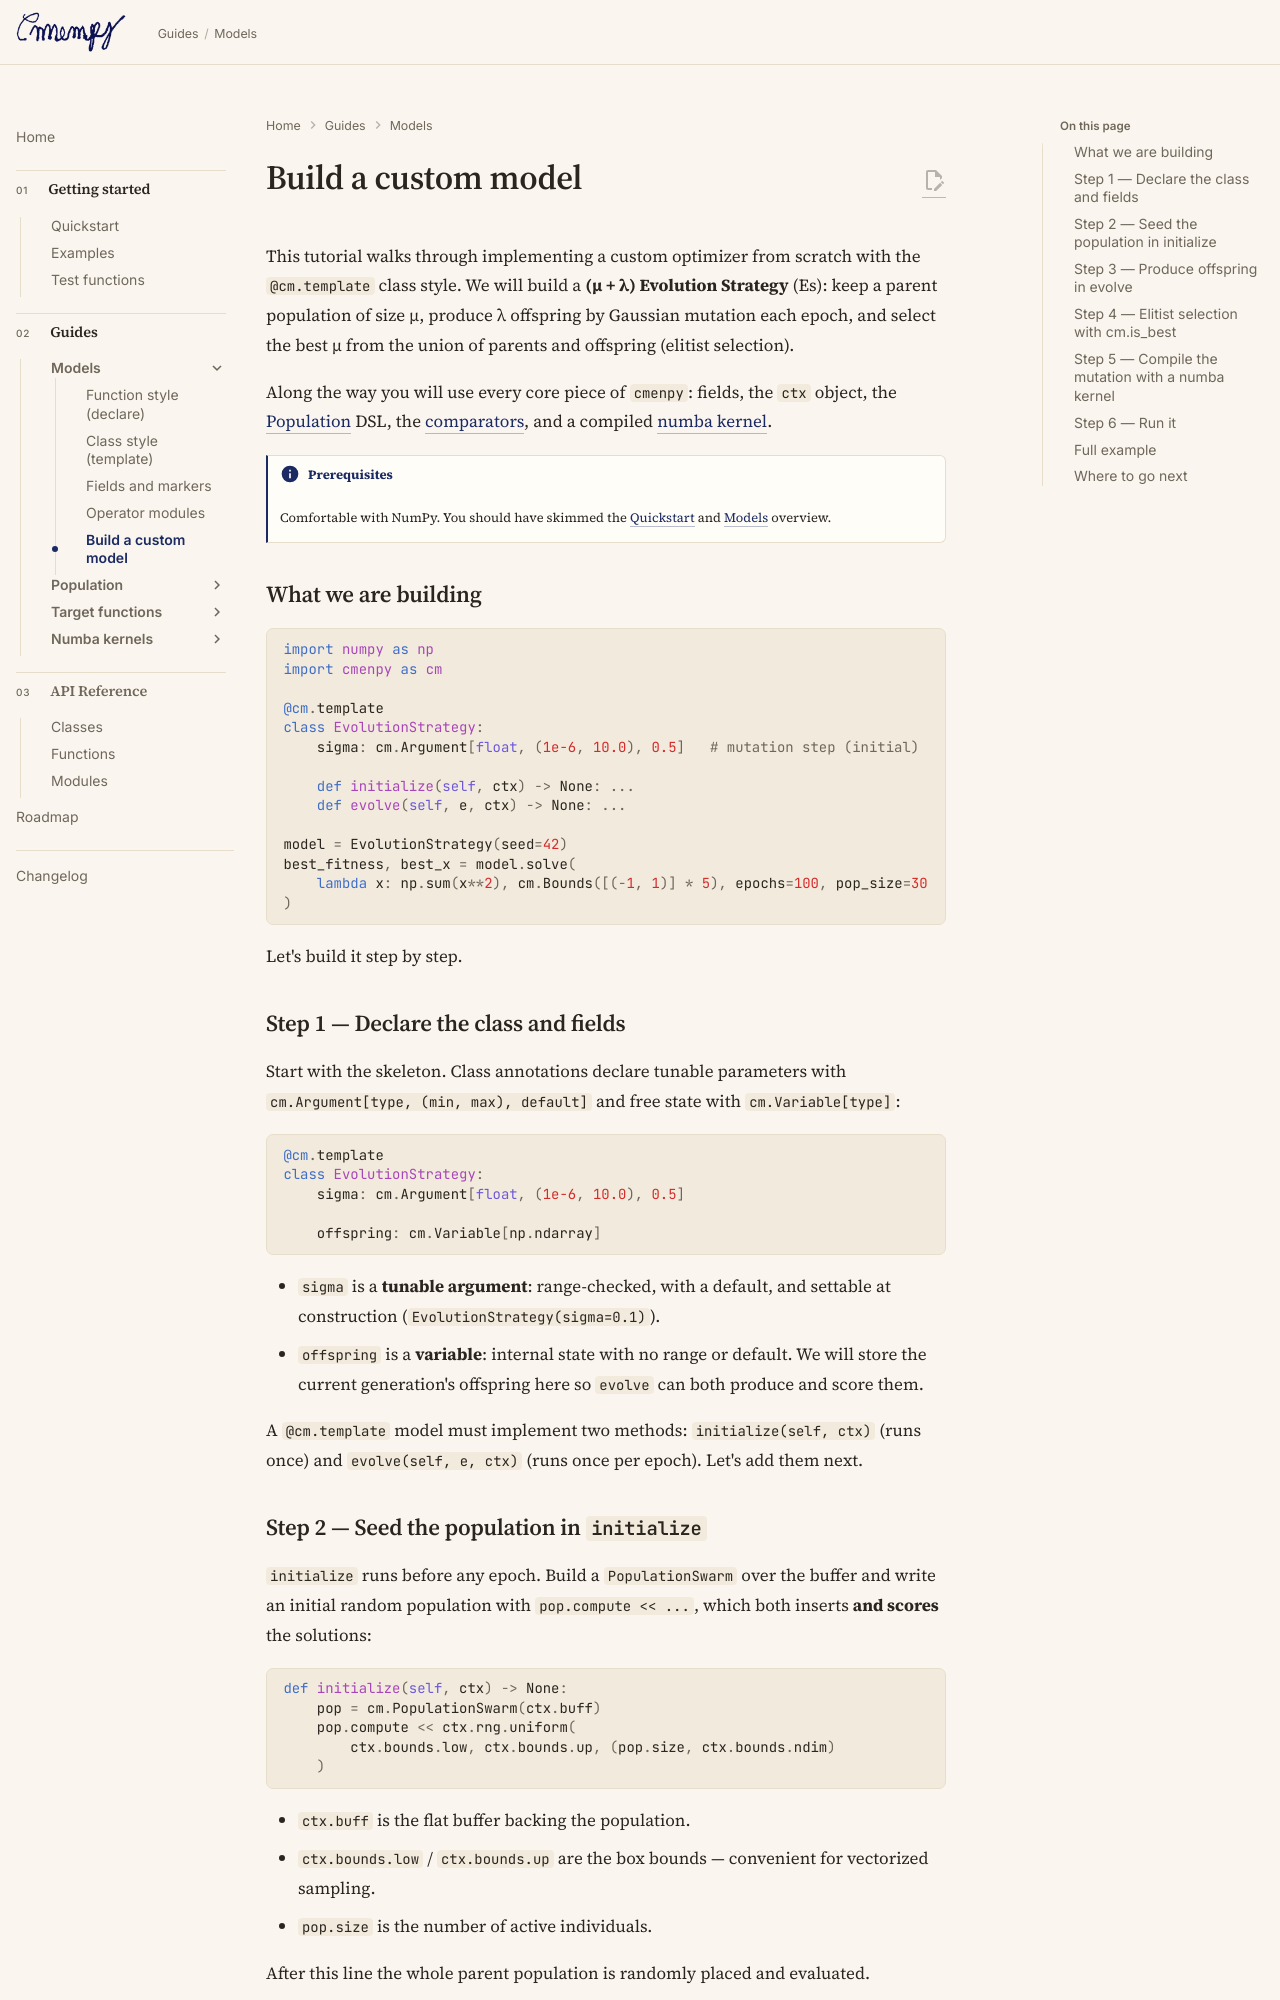

repository: ltsim/cmenpy · page: tutorial-custom-model/index.html · generator: mkdocs

# Build a custom model

This tutorial walks through implementing a custom optimizer from scratch with
the `@cm.template` class style. We will build a **(μ + λ) Evolution Strategy**
(Es): keep a parent population of size μ, produce λ offspring by Gaussian
mutation each epoch, and select the best μ from the union of parents and
offspring (elitist selection).

Along the way you will use every core piece of `cmenpy`: fields, the `ctx`
object, the [Population](population/index.md) DSL, the [comparators](api/functions.md#comparators),
and a compiled [numba kernel](compile/index.md).

!!! info "Prerequisites"
    Comfortable with NumPy. You should have skimmed the
    [Quickstart](quickstart.md) and [Models](models/index.md) overview.

## What we are building

```python
import numpy as np
import cmenpy as cm

@cm.template
class EvolutionStrategy:
    sigma: cm.Argument[float, (1e-6, 10.0), 0.5]   # mutation step (initial)

    def initialize(self, ctx) -> None: ...
    def evolve(self, e, ctx) -> None: ...

model = EvolutionStrategy(seed=42)
best_fitness, best_x = model.solve(
    lambda x: np.sum(x**2), cm.Bounds([(-1, 1)] * 5), epochs=100, pop_size=30
)
```

Let's build it step by step.

## Step 1 — Declare the class and fields

Start with the skeleton. Class annotations declare tunable parameters with
`cm.Argument[type, (min, max), default]` and free state with `cm.Variable[type]`:

```python
@cm.template
class EvolutionStrategy:
    sigma: cm.Argument[float, (1e-6, 10.0), 0.5]

    offspring: cm.Variable[np.ndarray]
```

- `sigma` is a **tunable argument**: range-checked, with a default, and settable
  at construction (`EvolutionStrategy(sigma=0.1)`).
- `offspring` is a **variable**: internal state with no range or default. We
  will store the current generation's offspring here so `evolve` can both
  produce and score them.

A `@cm.template` model must implement two methods: `initialize(self, ctx)` (runs
once) and `evolve(self, e, ctx)` (runs once per epoch). Let's add them next.

## Step 2 — Seed the population in `initialize`

`initialize` runs before any epoch. Build a `PopulationSwarm` over the buffer
and write an initial random population with `pop.compute << ...`, which both
inserts **and scores** the solutions:

```python
def initialize(self, ctx) -> None:
    pop = cm.PopulationSwarm(ctx.buff)
    pop.compute << ctx.rng.uniform(
        ctx.bounds.low, ctx.bounds.up, (pop.size, ctx.bounds.ndim)
    )
```

- `ctx.buff` is the flat buffer backing the population.
- `ctx.bounds.low` / `ctx.bounds.up` are the box bounds — convenient for
  vectorized sampling.
- `pop.size` is the number of active individuals.

After this line the whole parent population is randomly placed and evaluated.
